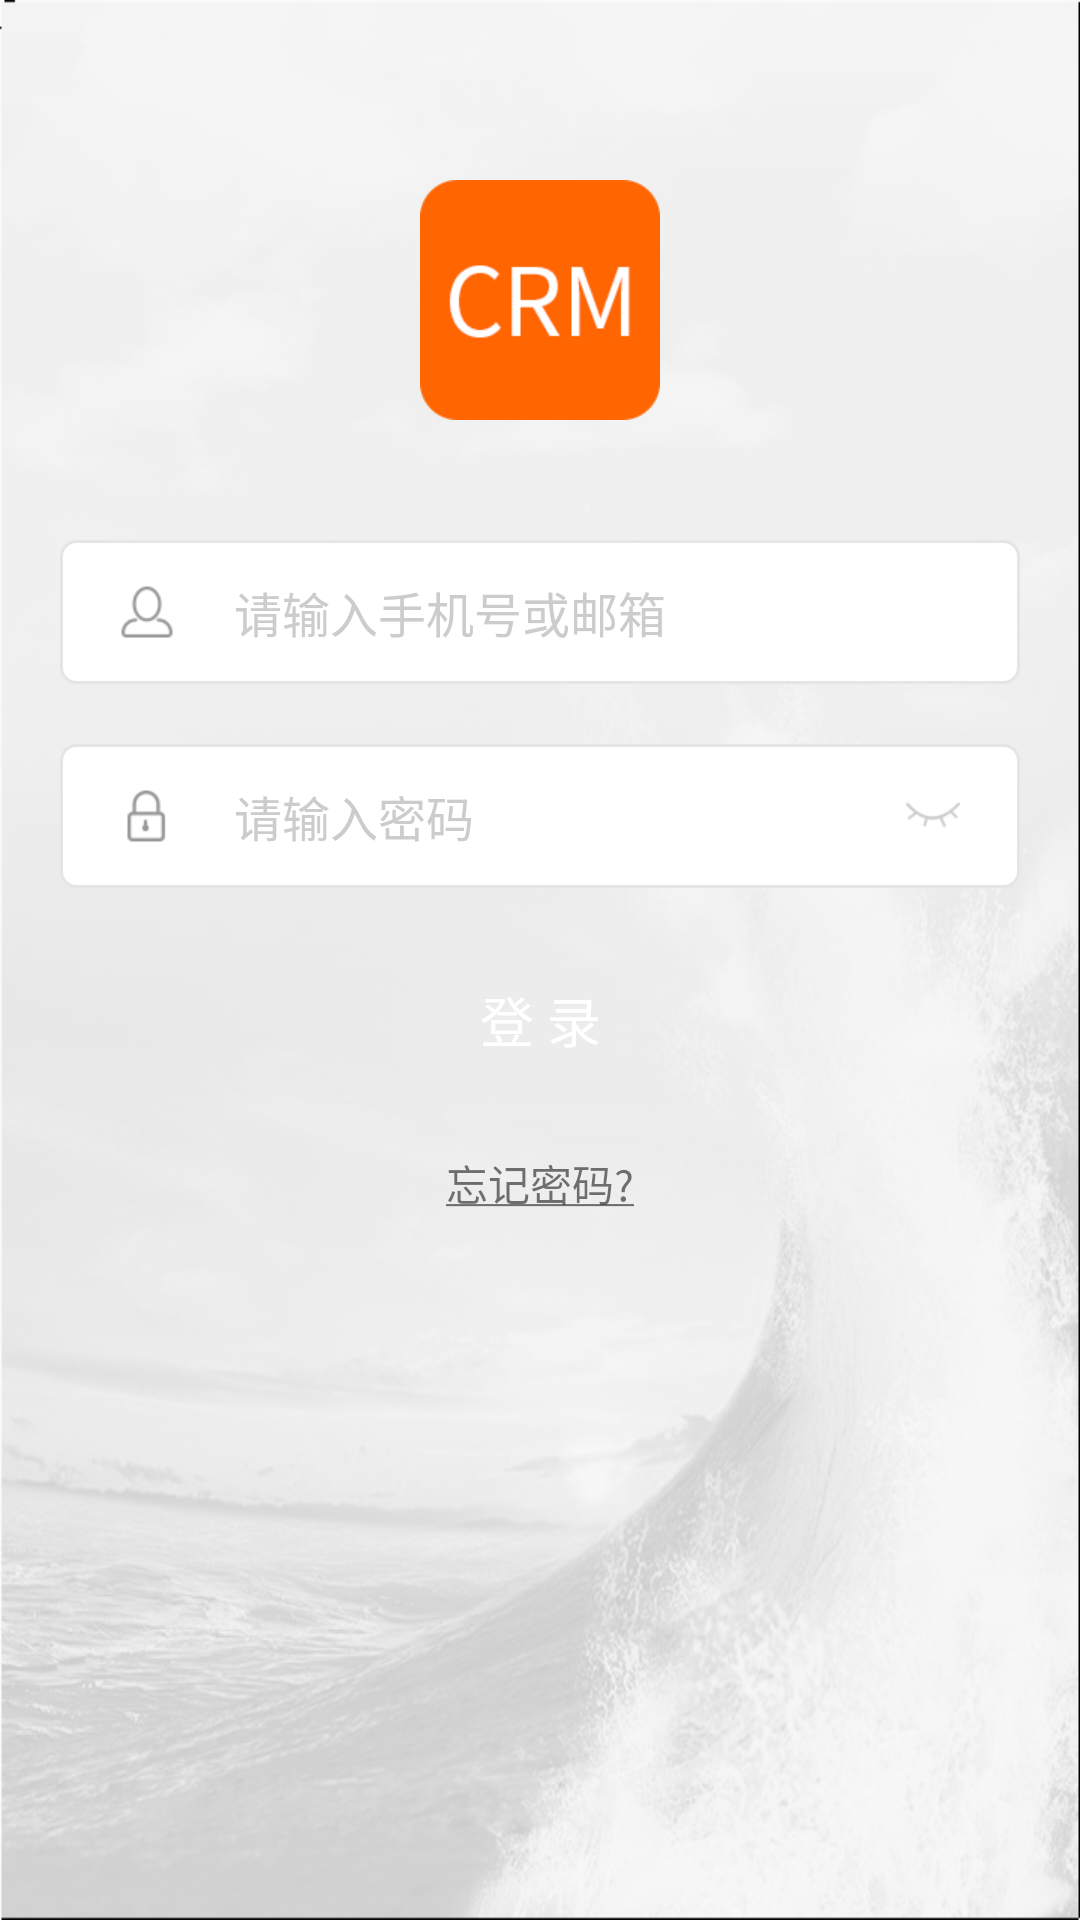

Reconstruct the res/layout file that produces this screen, plus the resources it refers to.
<!-- AndroidManifest.xml: application theme AppTheme -->
<!-- res/layout/activity_login.xml -->
<?xml version="1.0" encoding="utf-8"?>
<RelativeLayout xmlns:android="http://schemas.android.com/apk/res/android"
    android:layout_width="match_parent"
    android:layout_height="match_parent">

    <ImageView
        android:layout_width="match_parent"
        android:layout_height="match_parent"
        android:scaleType="fitXY"
        android:src="@drawable/login_bg" />

    <ImageView
        android:id="@+id/iv_logo"
        android:layout_width="80dp"
        android:layout_height="80dp"
        android:layout_centerHorizontal="true"
        android:layout_marginTop="60dp"
        android:src="@drawable/crm_logo" />

    <LinearLayout
        android:id="@+id/ll_user"
        android:layout_width="match_parent"
        android:layout_height="48dp"
        android:layout_below="@+id/iv_logo"
        android:layout_marginLeft="20dp"
        android:layout_marginRight="20dp"
        android:layout_marginTop="40dp"
        android:background="@drawable/bg_login_normal"
        android:gravity="center_vertical"
        android:paddingLeft="20dp"
        android:paddingRight="20dp">

        <ImageView
            android:id="@+id/iv_user"
            android:layout_width="18dp"
            android:layout_height="18dp"
            android:layout_marginRight="20dp"
            android:src="@drawable/login_user_normal" />

        <EditText
            android:id="@+id/et_user"
            android:layout_width="match_parent"
            android:layout_height="wrap_content"
            android:layout_weight="1"
            android:background="@null"
            android:hint="@string/please_input_user_name"
            android:textColor="@color/title_black"
            android:textColorHint="@color/line_color"
            android:textSize="16sp" />

        <ImageView
            android:id="@+id/iv_clear_user"
            android:layout_width="18dp"
            android:layout_height="18dp"
            android:src="@drawable/et_clear"
            android:visibility="gone" />
    </LinearLayout>

    <LinearLayout
        android:id="@+id/ll_password"
        android:layout_width="match_parent"
        android:layout_height="48dp"
        android:layout_below="@+id/ll_user"
        android:layout_margin="20dp"
        android:background="@drawable/bg_login_normal"
        android:gravity="center_vertical"
        android:paddingLeft="20dp"
        android:paddingRight="20dp">

        <ImageView
            android:id="@+id/iv_password"
            android:layout_width="18dp"
            android:layout_height="18dp"
            android:layout_marginRight="20dp"
            android:src="@drawable/login_lock_normal" />

        <EditText
            android:id="@+id/et_password"
            android:layout_width="0dp"
            android:layout_height="wrap_content"
            android:layout_weight="1"
            android:background="@null"
            android:hint="@string/please_input_password"
            android:inputType="textPassword"
            android:textColor="@color/title_black"
            android:textColorHint="@color/line_color"
            android:textSize="16sp" />


        <ImageView
            android:id="@+id/iv_clear"
            android:layout_width="18dp"
            android:layout_height="18dp"
            android:layout_marginRight="20dp"
            android:src="@drawable/et_clear"
            android:visibility="gone" />

        <ImageView
            android:id="@+id/iv_transfer_pwd"
            android:layout_width="18dp"
            android:layout_height="18dp"
            android:src="@drawable/hide_pwd" />
    </LinearLayout>

    <Button
        android:id="@+id/btn_login"
        android:layout_width="match_parent"
        android:layout_height="48dp"
        android:layout_below="@+id/ll_password"
        android:layout_marginLeft="20dp"
        android:layout_marginRight="20dp"
        android:background="@drawable/selector_orange_login_bg"
        android:gravity="center"
        android:text="@string/login"
        android:textColor="@android:color/white"
        android:textSize="18sp" />

    <TextView
        android:id="@+id/tv_forget_pwd"
        android:layout_width="wrap_content"
        android:layout_height="wrap_content"
        android:layout_below="@+id/btn_login"
        android:layout_centerHorizontal="true"
        android:layout_marginTop="20dp"
        android:text="@string/forget_password" />


    <Button
        android:id="@+id/btn_register"
        android:layout_width="match_parent"
        android:layout_height="48dp"
        android:layout_alignParentBottom="true"
        android:background="@color/two_translucent_black"
        android:text="@string/no_user_to_register"
        android:textColor="@color/title_black"
        android:textSize="16sp"
        android:visibility="gone"/>
</RelativeLayout>
<!-- resources referenced by this layout -->
<resources>
  <color name="line_color">#cccccc</color>
  <color name="title_black">#333333</color>
  <color name="two_translucent_black">#33000000</color>
  <!-- drawable bg_login_normal (drawable) -->
  <?xml version="1.0" encoding="utf-8"?>
  <shape xmlns:android="http://schemas.android.com/apk/res/android">
      <solid android:color="@android:color/white" />
      <stroke
          android:width="1dp"
          android:color="@color/item_line_grey" />
      <corners android:topLeftRadius="5dp"
          android:topRightRadius="5dp"
          android:bottomRightRadius="5dp"
          android:bottomLeftRadius="5dp"/>
  </shape>
  <!-- drawable crm_logo: png bitmap (drawable-hdpi, 1524 bytes) -->
  <!-- drawable et_clear: png bitmap (drawable-hdpi, 771 bytes) -->
  <!-- drawable hide_pwd: png bitmap (drawable-hdpi, 782 bytes) -->
  <!-- drawable login_bg: png bitmap (drawable-hdpi, 119091 bytes) -->
  <!-- drawable login_lock_normal: png bitmap (drawable-hdpi, 600 bytes) -->
  <!-- drawable login_user_normal: png bitmap (drawable-hdpi, 891 bytes) -->
  <!-- drawable selector_orange_login_bg (drawable) -->
  <?xml version="1.0" encoding="utf-8"?>
  <selector xmlns:android="http://schemas.android.com/apk/res/android">
      <item android:drawable="@drawable/bg_press_orange_corners" android:state_pressed="true"  />
      <item android:drawable="@drawable/bg_orange_corners"/>
  </selector>
  <string name="forget_password"><u>忘记密码?</u></string>
  <string name="login">登  录</string>
  <string name="no_user_to_register">没有账号?立即注册</string>
  <string name="please_input_password">请输入密码</string>
  <string name="please_input_user_name">请输入手机号或邮箱</string>
  <style name="AppTheme" parent="Theme.AppCompat.Light.DarkActionBar">
          
          <item name="colorPrimary">@color/colorPrimary</item>
          <item name="colorPrimaryDark">@color/colorPrimaryDark</item>
          <item name="colorAccent">@color/colorAccent</item>
          <item name="windowActionBar">false</item>
          <item name="windowNoTitle">true</item>
          <item name="toolbarStyle">@style/ClubToolbar</item>
          <item name="actionBarSize">48dip</item>
          
          
          <item name="textAppearanceLargePopupMenu">@style/myPopupMenuTextAppearanceLarge</item>
          <item name="android:textAppearanceLargePopupMenu">@style/myPopupMenuTextAppearanceLarge</item>
  
          <item name="textAppearanceSmallPopupMenu">@style/myPopupMenuTextAppearanceSmall</item>
          <item name="android:textAppearanceSmallPopupMenu">@style/myPopupMenuTextAppearanceSmall</item>
  
  
      </style>
  <color name="item_line_grey">#e5e5e5</color>
  <!-- drawable bg_press_orange_corners (drawable) -->
  <?xml version="1.0" encoding="utf-8"?>
  <shape xmlns:android="http://schemas.android.com/apk/res/android">
      <solid android:color="@color/press_orange" />
      <corners android:topLeftRadius="5dp"
          android:topRightRadius="5dp"
          android:bottomRightRadius="5dp"
          android:bottomLeftRadius="5dp"/>
  </shape>
  <color name="colorPrimary">#ff6500</color>
  <color name="colorPrimaryDark">#000000</color>
  <color name="colorAccent">#ff6500</color>
  <style name="ClubToolbar" parent="Widget.AppCompat.Toolbar">
          
          <item name="contentInsetStart">0dp</item>
          <item name="contentInsetEnd">0dp</item>
      </style>
  <style name="myPopupMenuTextAppearanceLarge" parent="@style/TextAppearance.AppCompat.Light.Widget.PopupMenu.Large">
          <item name="android:textColor">@color/title_black</item>
      </style>
  <style name="myPopupMenuTextAppearanceSmall" parent="@style/TextAppearance.AppCompat.Light.Widget.PopupMenu.Small">
          <item name="android:textColor">@color/title_black</item>
      </style>
  <color name="press_orange">#cc5100</color>
</resources>
